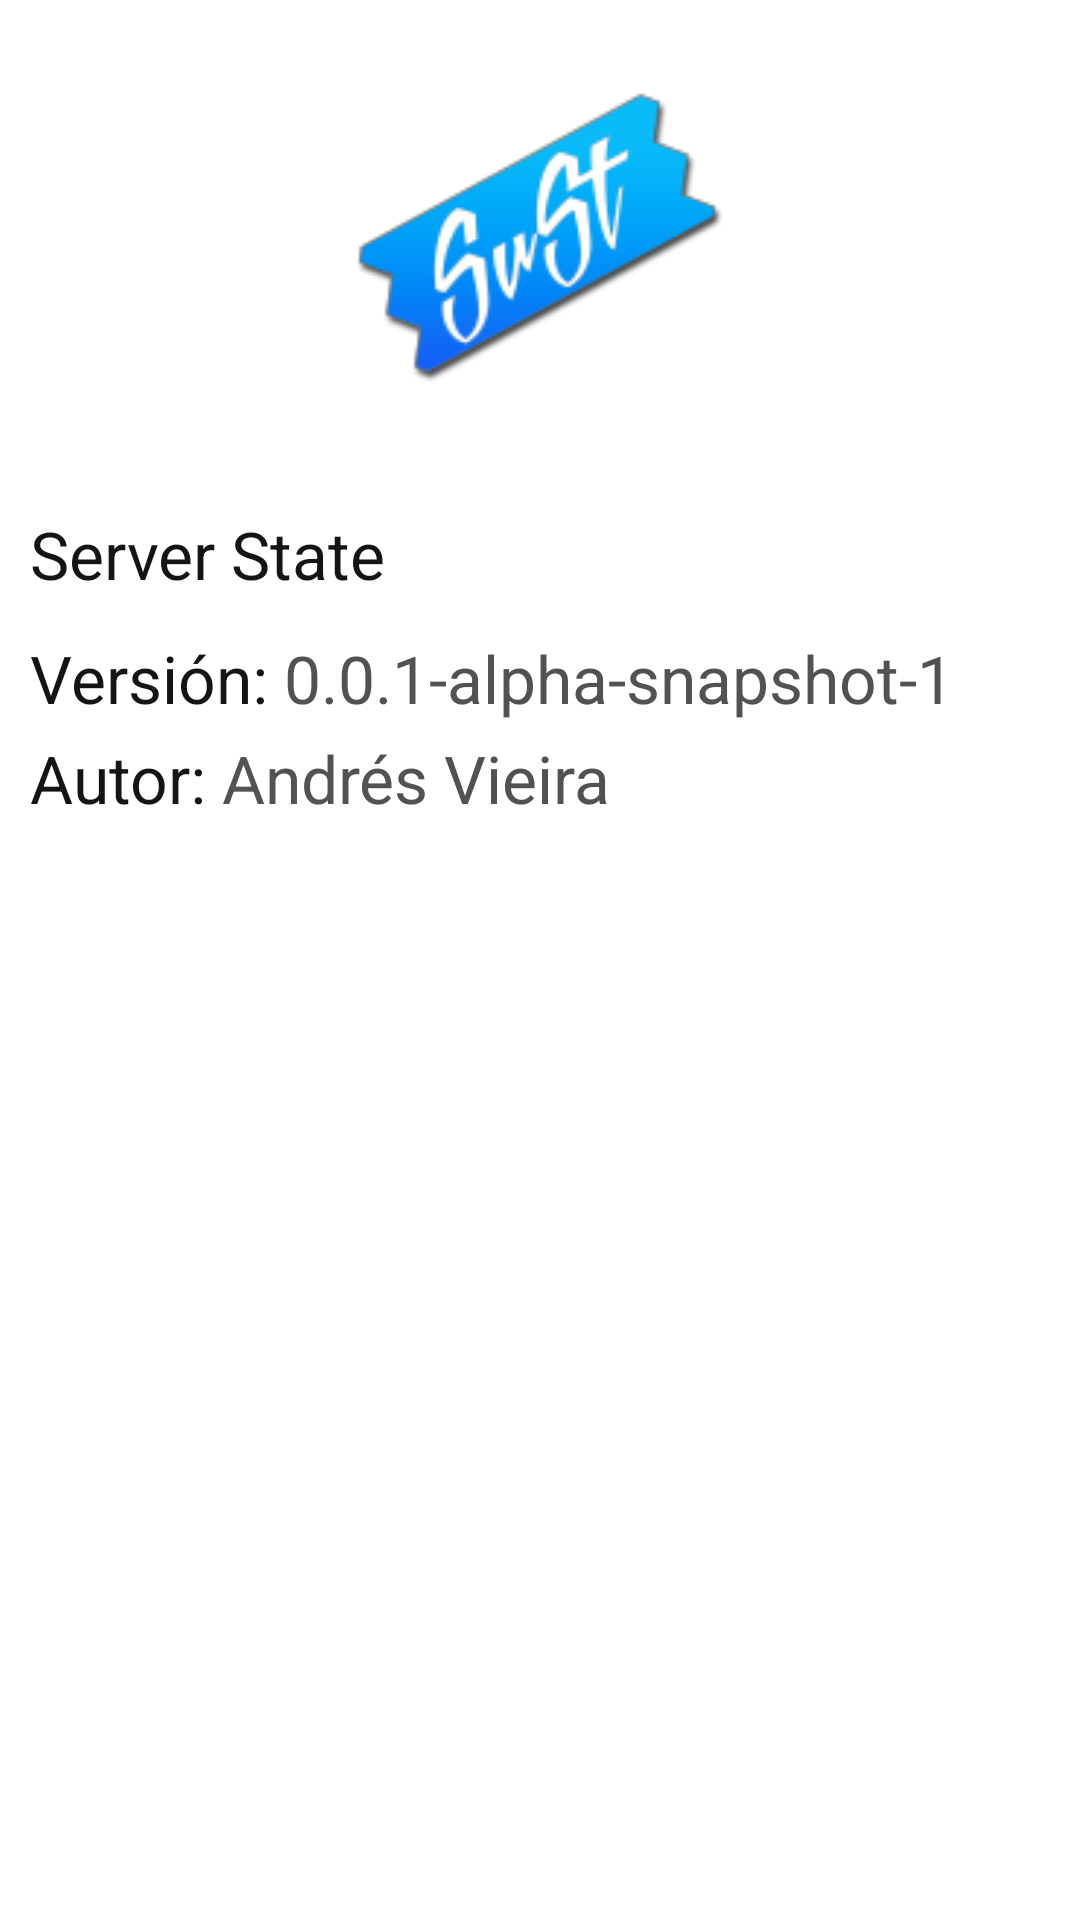

Write the Android layout XML for this screen, with the resource values it uses.
<!-- AndroidManifest.xml: fallback theme Theme.MaterialComponents.DayNight.NoActionBar -->
<!-- res/layout/about.xml -->
<?xml version="1.0" encoding="utf-8"?>
<LinearLayout xmlns:android="http://schemas.android.com/apk/res/android"              android:orientation="vertical" android:layout_width="match_parent" android:layout_height="match_parent"              android:background="@color/background_color" android:weightSum="1" android:padding="10dp">    <ImageView            android:layout_width="140dp"            android:layout_height="140dp"            android:id="@+id/imageView" android:background="@drawable/ic_launcher"            android:layout_gravity="center"            android:minWidth="192dp"            android:minHeight="192dp"            android:layout_marginBottom="20dp"/>    <TextView            android:layout_width="wrap_content"            android:layout_height="wrap_content"            android:textAppearance="?android:attr/textAppearanceLarge"            android:text="Server State"            android:id="@+id/textView" android:textColor="@color/text_color" android:layout_marginBottom="10dp"/>    <LinearLayout            android:orientation="horizontal"            android:layout_width="fill_parent"            android:layout_height="wrap_content" android:layout_marginTop="2dp" android:layout_marginBottom="2dp">        <TextView android:layout_width="wrap_content" android:layout_height="wrap_content"                  android:textAppearance="?android:attr/textAppearanceLarge" android:text="Versión: "                  android:id="@+id/textView2" android:textColor="@color/text_color"/>        <TextView android:layout_width="wrap_content" android:layout_height="wrap_content"                  android:textAppearance="?android:attr/textAppearanceLarge" android:text="0.0.1-alpha-snapshot-1"                  android:id="@+id/textView3" android:textColor="@color/subtext_color"/>    </LinearLayout>    <LinearLayout android:orientation="horizontal" android:layout_width="fill_parent"                  android:layout_height="wrap_content" android:layout_marginTop="2dp" android:layout_marginBottom="2dp">        <TextView android:layout_width="wrap_content" android:layout_height="wrap_content"                  android:textAppearance="?android:attr/textAppearanceLarge" android:text="Autor: "                  android:id="@+id/textView4" android:textColor="@color/text_color"/>        <TextView android:layout_width="wrap_content" android:layout_height="wrap_content"                  android:textAppearance="?android:attr/textAppearanceLarge" android:text="Andrés Vieira"                  android:id="@+id/textView5" android:textColor="@color/subtext_color"/>    </LinearLayout></LinearLayout>
<!-- resources referenced by this layout -->
<resources>
  <color name="background_color">#FFFFFF</color>
  <color name="subtext_color">#525252</color>
  <color name="text_color">#141414</color>
  <!-- drawable ic_launcher: png bitmap (drawable-hdpi, 4293 bytes) -->
</resources>
